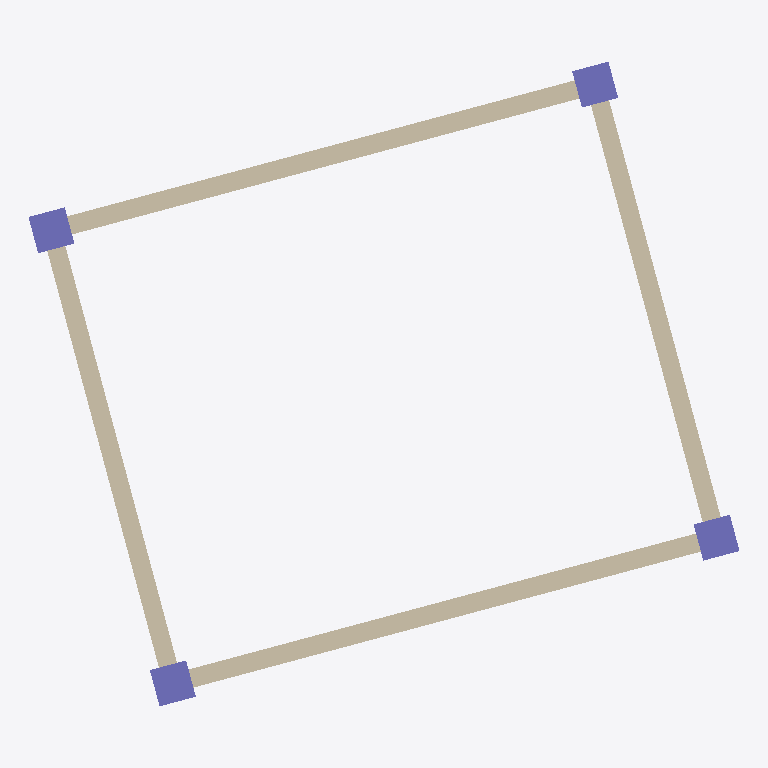
Plan cut of the same IFC building model at storey 'Level 1' (level 3.00 m, cut at 4.40 m), seen from above with north up, elements coloured by IFC class: 4 walls (beige), 4 columns (violet). Cut surfaces are drawn darker.
Extent 7.6 m × 6.9 m × 3.0 m (x, y, z). Storeys (1): Level 1 at 3.00 m. Elements (8): 4 IfcColumn, 4 IfcWall.

HEADER;
FILE_DESCRIPTION(('ViewDefinition [ReferenceView_V1.2]'),'2;1');
FILE_NAME('structural-grid.ifc','2026-10-19T00:00:00',('IfcSheet'),('BIMvoice'),'hand-built','generator script, see the comment below','');
FILE_SCHEMA(('IFC4'));
ENDSEC;
DATA;
#10=IFCPROJECT('3J8OjBSIdLrVGWgf8nL6D_',$,'Structural grid fixture',$,$,$,$,(#8),#7);
#12=IFCSITE('0ACCmuA7pG5H5Yr_VfzFBy',$,'Site',$,$,#11,$,$,.ELEMENT.,$,$,$,$,$);
#14=IFCBUILDING('12G0oavy0BL4wZ0KtXbO8w',$,'Building',$,$,#13,$,$,.ELEMENT.,$,$,$);
#19=IFCBUILDINGSTOREY('2vKqrHenC6bslbBgEPEX5v',$,'Level 1',$,$,#18,$,$,.ELEMENT.,3000.0);
#99=IFCWALL('0ZyxHEy1AM5l$tw4w8Xvif',$,'Wall 1',$,$,#92,#98,$,.STANDARD.);
#110=IFCWALL('1Q0lKwgsMHLXqu5QI0A2fd',$,'Wall 2',$,$,#103,#109,$,.STANDARD.);
#77=IFCWALL('2qqJBrUOnVbAMpaOBOGdni',$,'Wall A',$,$,#70,#76,$,.STANDARD.);
#88=IFCWALL('3iu7EXDDzQrzBrlkYGvmkg',$,'Wall B',$,$,#81,#87,$,.STANDARD.);
#33=IFCCOLUMN('2Na403Z4$pb02iu1jul4xo',$,'Column A1',$,$,#26,#32,$,.COLUMN.);
#66=IFCCOLUMN('1zmV98lZaaLOXnP3pWeVpj',$,'Column B2',$,$,#59,#65,$,.COLUMN.);
#44=IFCCOLUMN('3Eeu3lIvBkrptk3N4mNDun',$,'Column B1',$,$,#37,#43,$,.COLUMN.);
#55=IFCCOLUMN('05ii6S1kOf5bimEjSe0Msl',$,'Column A2',$,$,#48,#54,$,.COLUMN.);
ENDSEC;
